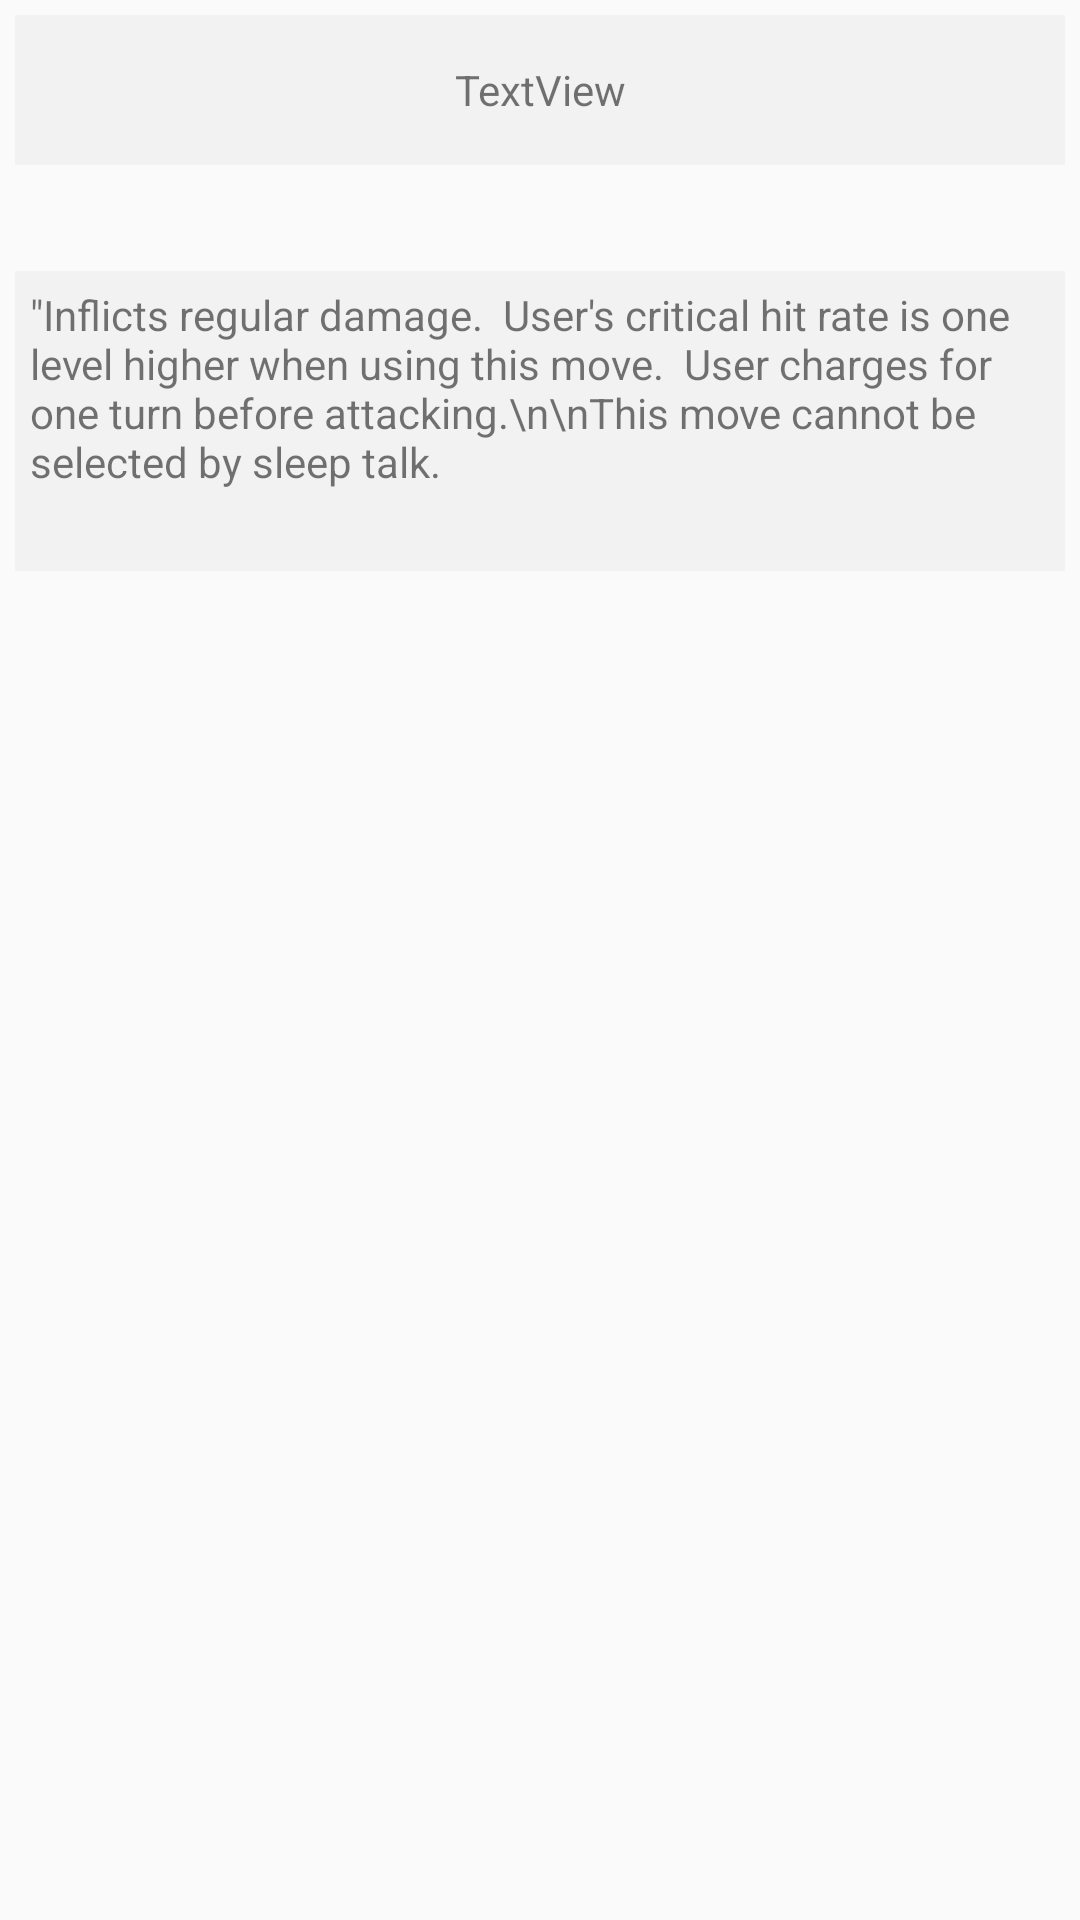

The Android layout XML behind this screen, and the referenced resources:
<!-- AndroidManifest.xml: application theme Theme.Ceritakucompose -->
<!-- res/layout/cv_pokemoves.xml -->
<?xml version="1.0" encoding="utf-8"?>
<androidx.constraintlayout.widget.ConstraintLayout xmlns:android="http://schemas.android.com/apk/res/android"
    xmlns:app="http://schemas.android.com/apk/res-auto"
    xmlns:tools="http://schemas.android.com/tools"
    android:layout_width="match_parent"
    android:layout_height="190dp">

    <androidx.constraintlayout.widget.ConstraintLayout
        android:layout_width="0dp"
        android:layout_height="0dp"
        android:layout_marginStart="5dp"
        android:layout_marginTop="5dp"
        android:layout_marginEnd="5dp"
        android:layout_marginBottom="42dp"
        app:layout_constraintBottom_toBottomOf="parent"
        app:layout_constraintEnd_toEndOf="parent"
        app:layout_constraintStart_toStartOf="parent"
        app:layout_constraintTop_toTopOf="parent">

        <androidx.constraintlayout.widget.ConstraintLayout
            android:id="@+id/constraintLayout9"
            android:layout_width="0dp"
            android:layout_height="50dp"
            android:background="#F2F2F2"
            app:layout_constraintEnd_toEndOf="parent"
            app:layout_constraintStart_toStartOf="parent"
            app:layout_constraintTop_toTopOf="parent">

            <TextView
                android:id="@+id/tvcvpokemoves_nama"
                android:layout_width="0dp"
                android:layout_height="0dp"
                android:gravity="center"
                android:text="TextView"
                app:layout_constraintBottom_toBottomOf="parent"
                app:layout_constraintEnd_toEndOf="parent"
                app:layout_constraintStart_toStartOf="parent"
                app:layout_constraintTop_toTopOf="parent" />

        </androidx.constraintlayout.widget.ConstraintLayout>

        <androidx.constraintlayout.widget.ConstraintLayout
            android:layout_width="0dp"
            android:layout_height="100dp"
            android:background="#F2F2F2"
            android:visibility="visible"
            app:layout_constraintBottom_toBottomOf="parent"
            app:layout_constraintEnd_toEndOf="parent"
            app:layout_constraintStart_toStartOf="parent"
            app:layout_constraintTop_toBottomOf="@+id/constraintLayout9"
            app:layout_constraintVertical_bias="0.07999998">

            <TextView
                android:id="@+id/tvcvpokemoves_effect"
                android:layout_width="0dp"
                android:layout_height="0dp"
                android:layout_marginStart="5dp"
                android:layout_marginTop="5dp"
                android:layout_marginEnd="5dp"
                android:layout_marginBottom="5dp"
                android:gravity="left"
                android:text="&quot;Inflicts regular damage.  User's critical hit rate is one level higher when using this move.  User charges for one turn before attacking.\n\nThis move cannot be selected by sleep talk."
                app:layout_constraintBottom_toBottomOf="parent"
                app:layout_constraintEnd_toEndOf="parent"
                app:layout_constraintStart_toStartOf="parent"
                app:layout_constraintTop_toTopOf="parent" />
        </androidx.constraintlayout.widget.ConstraintLayout>
    </androidx.constraintlayout.widget.ConstraintLayout>
</androidx.constraintlayout.widget.ConstraintLayout>
<!-- resources referenced by this layout -->
<resources>
  <style name="Theme.Ceritakucompose" parent="android:Theme.Material.Light.NoActionBar">
          
          <item name="android:statusBarColor" tools:targetApi="l">@color/orange</item>
      </style>
  <color name="orange">#FFE8592D</color>
</resources>
